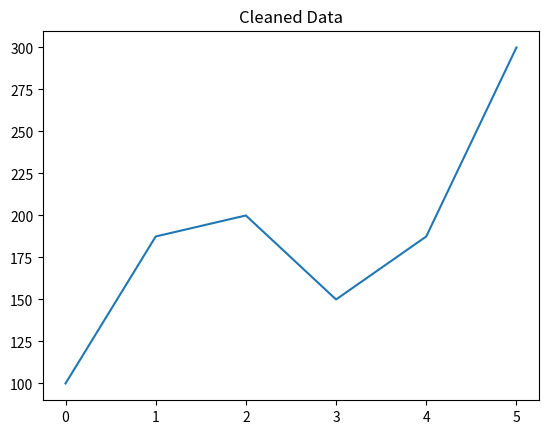
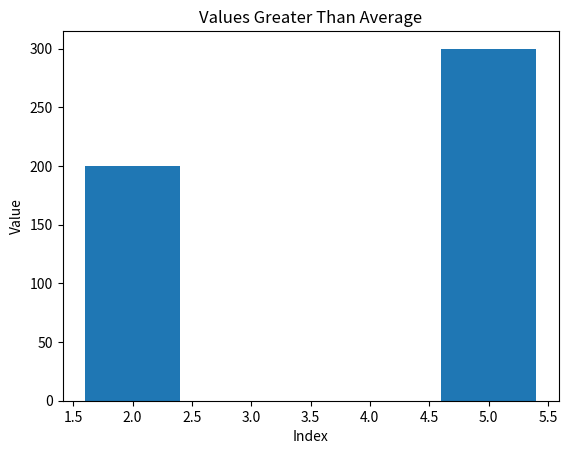

Write Python code to recreate these figures, in order.
# Q10: Data Cleaning + Visualization 
# Scenario: 
# data = np.array([100, np.nan, 200, 150, np.nan, 300]) 
# Task: 
# 1. Convert to Pandas Series 
# 2. Replace NaN with mean 
# 3. Plot: 
# ○ Line graph of cleaned data 
# ○ Bar chart of values > average
import numpy as np 
import pandas as pd 
import matplotlib.pyplot as plt
data = np.array([100, np.nan, 200, 150, np.nan, 300])
series = pd.Series(data)
mean = series.mean() 
s = series.fillna(mean)
plt.plot(s)
plt.title("Cleaned Data")
plt.show()
average = s.mean()
filtered = s[s > average]
plt.bar(filtered.index, filtered.values)
plt.title("Values Greater Than Average")
plt.xlabel("Index")
plt.ylabel("Value")
plt.show()
